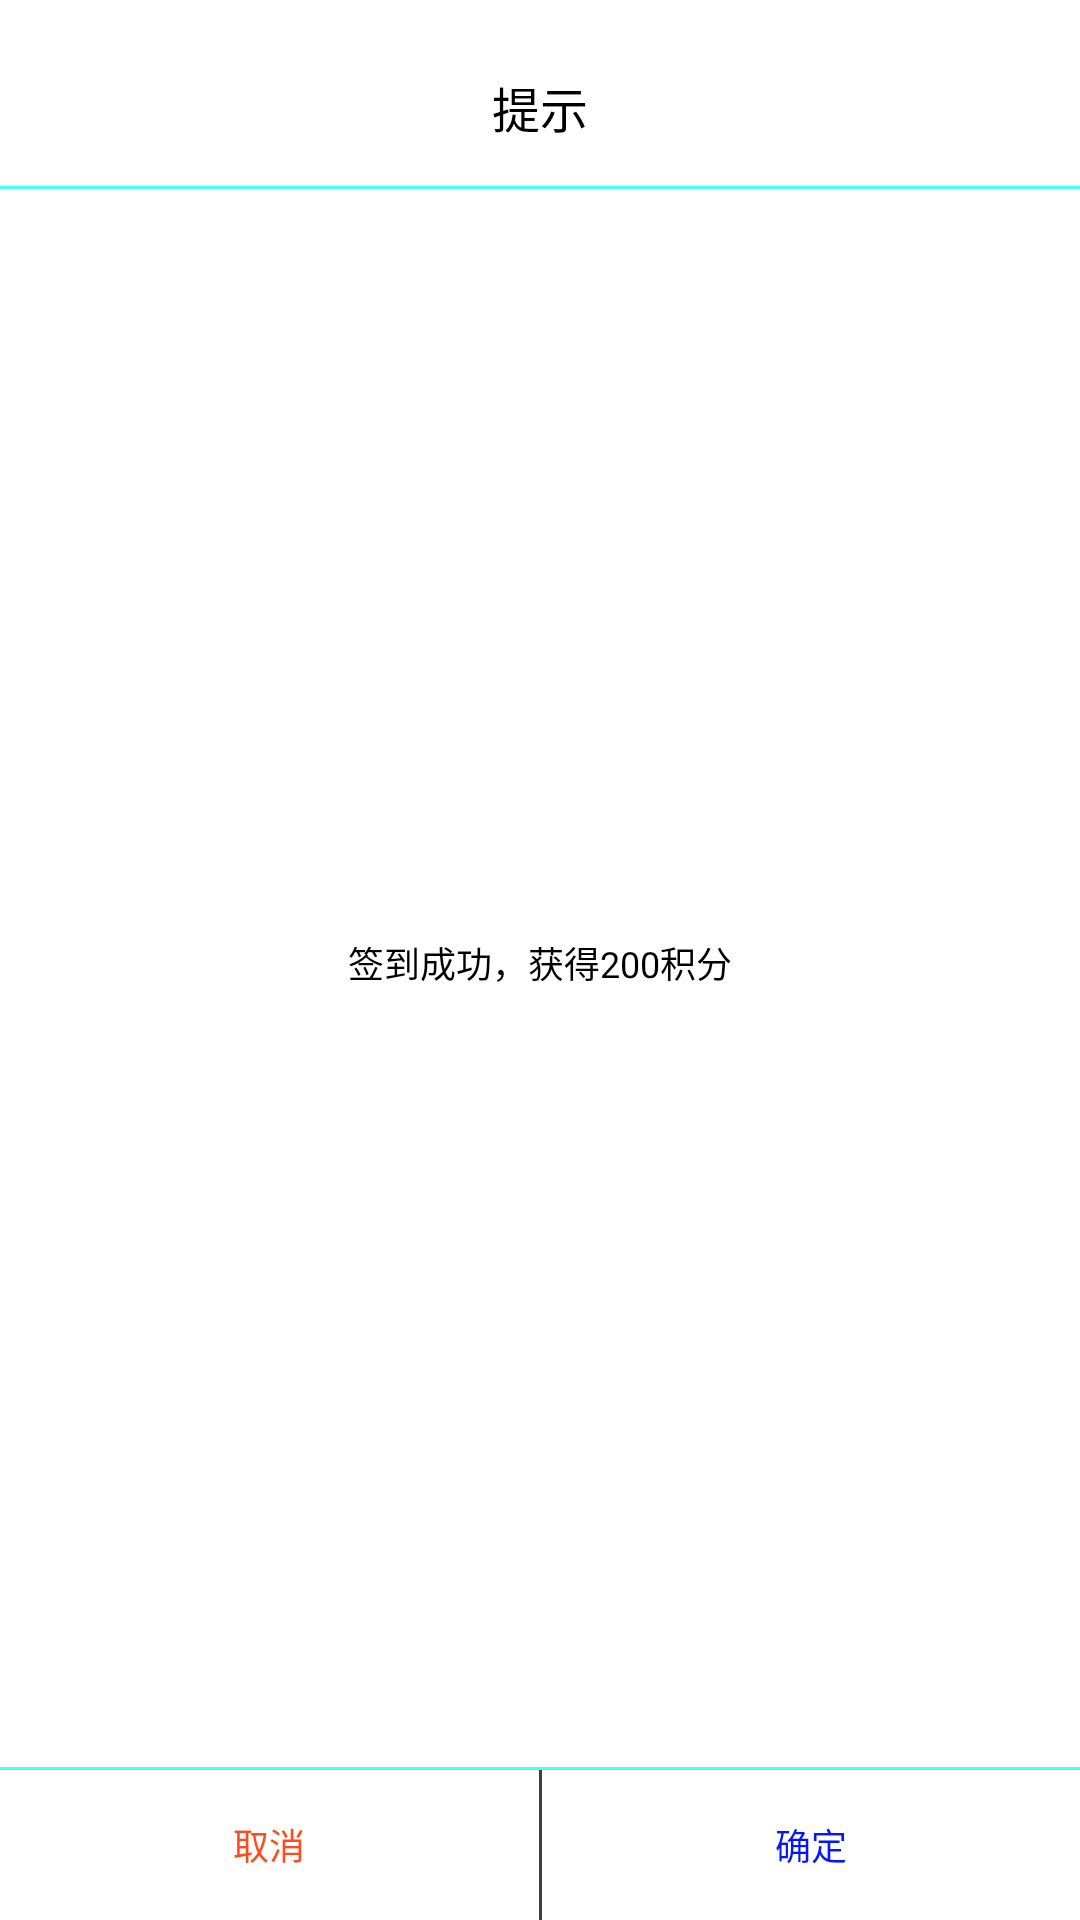

Produce the Android XML layout that renders to this screen, including the resource entries it uses.
<!-- AndroidManifest.xml: application theme AppTheme -->
<!-- res/layout/zd_dialog_custom_notification.xml -->
<?xml version="1.0" encoding="utf-8"?>
<LinearLayout xmlns:android="http://schemas.android.com/apk/res/android"
    android:layout_width="match_parent"
    android:layout_height="match_parent"
    android:background="#FFFFFF"
    android:orientation="vertical" >

    <TextView
        android:id="@+id/title"
        android:layout_width="match_parent"
        android:layout_height="50dp"
        android:gravity="center_horizontal"
        android:padding="12dp"
        android:layout_marginTop="12dp"
        android:text="提示"
        android:textSize="16sp"
        android:textColor="#000000"/>
    <View
        android:layout_width="match_parent"
        android:layout_height="1dp"
        android:background="#47fff9"/>
    <TextView
        android:id="@+id/content"
        android:layout_width="match_parent"
        android:layout_height="0dp"
        android:layout_weight="1"
        android:gravity="center"
        android:layout_gravity="center_horizontal"
        android:lineSpacingExtra="3dp"
        android:layout_marginLeft="40dp"
        android:layout_marginTop="20dp"
        android:layout_marginRight="40dp"
        android:layout_marginBottom="30dp"
        android:text="签到成功，获得200积分"
        android:textSize="12sp"
        android:textColor="#000000"/>
    <View
        android:layout_width="match_parent"
        android:layout_height="1dp"
        android:background="#47fff9"/>

    <LinearLayout
        android:layout_width="match_parent"
        android:layout_height="50dp"
        android:orientation="horizontal">

        <TextView
            android:id="@+id/cancel"
            android:layout_width="match_parent"
            android:layout_height="match_parent"
            android:layout_weight="1.0"
            android:gravity="center"
            android:text="@string/cancel"
            android:textSize="12sp"
            android:textColor="#FF4B1F"/>

        <View
            android:layout_width="1dp"
            android:layout_height="match_parent"
            android:background="@color/colorBlackMin"
           />

        <TextView
            android:id="@+id/submit"
            android:layout_width="match_parent"
            android:layout_height="match_parent"
            android:gravity="center"
            android:layout_weight="1.0"
            android:text="@string/submit"
            android:textSize="12sp"
            android:textColor="#0217fc"/>

    </LinearLayout>

</LinearLayout>
<!-- resources referenced by this layout -->
<resources>
  <color name="colorBlackMin">#414141</color>
  <string name="cancel">取消</string>
  <string name="submit">确定</string>
  <style name="AppTheme" parent="Theme.AppCompat.Light.NoActionBar">
          
          <item name="colorPrimary">@color/colorPrimary</item>
          <item name="colorPrimaryDark">@color/colorBlue</item>
          <item name="colorAccent">@color/colorBlue</item>
          <item name="android:windowAnimationStyle">@null</item>
      </style>
  <color name="colorPrimary">#3F51B5</color>
  <color name="colorBlue">#65BDF4</color>
</resources>
